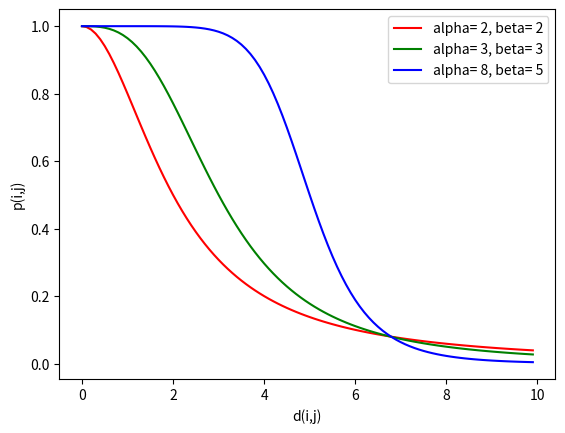

Recreate this plot in Python.
import numpy as np
import matplotlib.pyplot as plt


def prop(a, b, d):
    return 1/(1+(1/b*d)**a)


n = 3
alphas = [2, 3, 8]
betas = [2, 3, 5]
colors = ['r', 'g', 'b']

d = np.arange(0.0, 10.0, 0.1)

ax = plt.subplot()
for i in range(n):
    res = prop(alphas[i], betas[i], d)
    label = 'alpha= {}, beta= {}'.format(alphas[i], betas[i])
    ax.plot(d, res, color=colors[i], label=label)

plt.xlabel('d(i,j)')
plt.ylabel('p(i,j)')
plt.legend()
plt.show()
